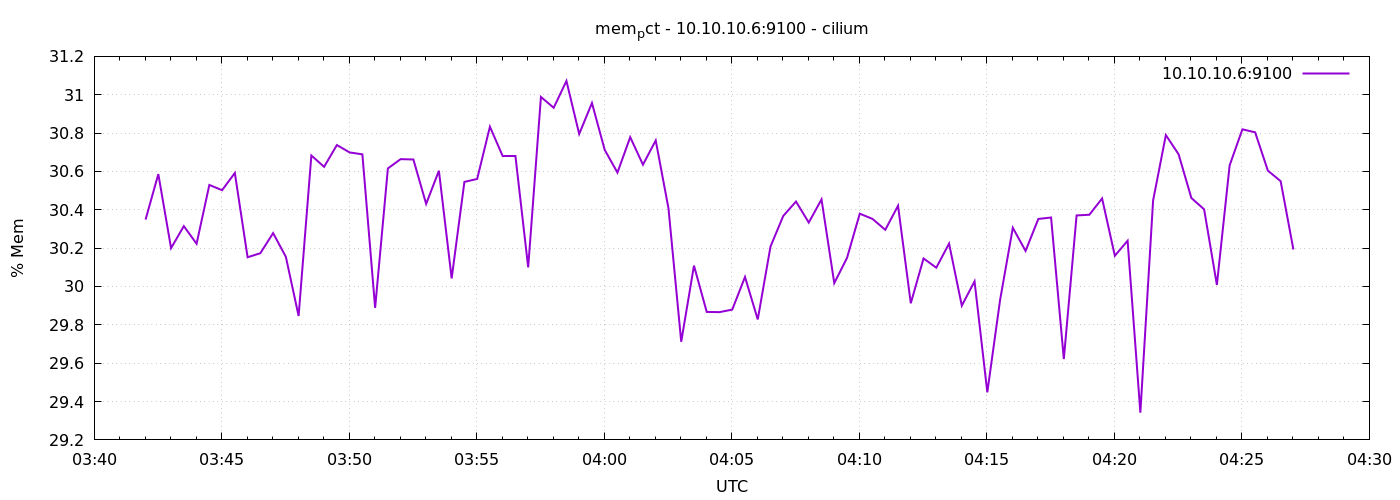

Source data for this figure (header and first rows):
1776915721	30.34900957013209
1776915751	30.59
1776915781	30.2
1776915811	30.31
1776915841	30.22
1776915871	30.53
1776915901	30.5
1776915931	30.59
1776915961	30.15
1776915991	30.17
1776916021	30.28
1776916051	30.15
1776916081	29.85
1776916111	30.68
1776916141	30.62
1776916171	30.74
1776916201	30.7
1776916231	30.69
1776916261	29.89
1776916291	30.62
1776916321	30.66
1776916351	30.66
1776916381	30.43
1776916411	30.6
1776916441	30.04
1776916471	30.55
1776916501	30.56
1776916531	30.83
1776916561	30.68
1776916591	30.68
1776916621	30.1
1776916651	30.99
1776916681	30.93
1776916711	31.07
1776916741	30.8
1776916771	30.96
1776916801	30.71
1776916831	30.59
1776916861	30.78
1776916891	30.64
1776916921	30.76
1776916951	30.41
1776916981	29.71
1776917011	30.11
1776917041	29.87
1776917071	29.87
1776917101	29.88
1776917131	30.05
1776917161	29.83
1776917191	30.21
1776917221	30.37
1776917251	30.44
1776917281	30.33
1776917311	30.45
1776917341	30.02
1776917371	30.15
1776917401	30.38
1776917431	30.35
1776917461	30.3
1776917491	30.42
1776917521	29.91
... 30 more rows
